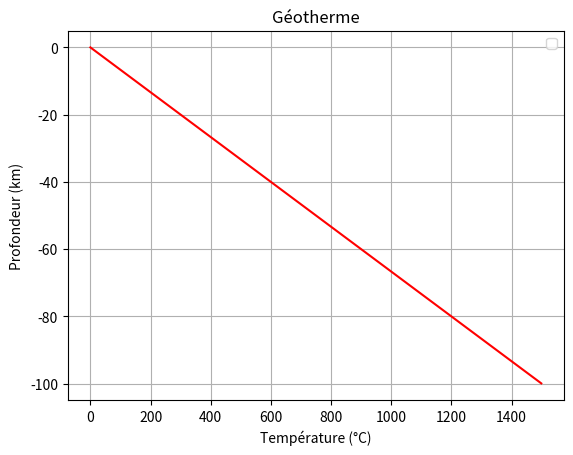
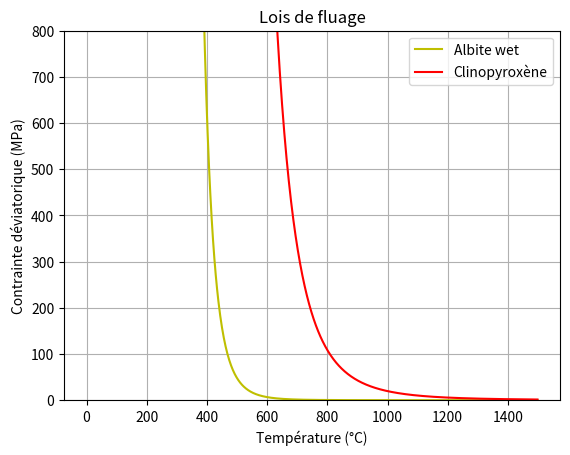

Write the Python code that produced these figures, in order.
#!/usr/bin/env python3
# -*- coding: utf-8 -*-
"""
Created on Wed May  5 11:26:06 2021

@author: antoinemaitre
"""

import numpy as np
import matplotlib.pyplot as plt


"""Construction du profil rhéologique du gabbro du Queyras"""


'Gradient géothermique'

z = np.arange(0,100,0.1)             #Profondeur (km)
q = 15*10**(-3)                      #Chaleur (J = N.m)
T = (q*(z*10**3))+273                #Température (K)



"""Comportement fragile - Byerlee"""

'Pression lithostatique'

rho = 3300                           #Masse volumique (kg/m3)

g = 9.81                             #Accélération de pesanteur (m/s2)
Plith = rho*g*(z*10**3)              #Pression lithostatique (Pa)
mu = 0.6                             #Coefficient de friction (/)
pf=0.9                               #Pression fluide (comprise entre 0 et 1)

taub = (mu*Plith*(1-pf))*10**(-6)    #Contrainte déviatorique (MPa)



"""Comportement ductile - fluage dislocation"""

'Albite'

n = 3                       #Exposant de contrainte (/)
logA1 = 3.4
A1 = 10**logA1              #Constante différente chaque phase minérale (MPa)
#fH2O= 0.2                  #Pourcentage d'H2O (wt%)
Q = 332*10**3               #Énergie d'activation (J.mol^(-1))
R = 8.314                   #Constante des gaz parfaits ((kPa.L)/(mol.K))
strainrate = 10**(-14)      #Taux de déformation (s-1)

taud1 = (strainrate/A1)**(1/n)*np.exp(Q/(R*T*n))    #Contrainte déviatorique (MPa)


# 'Anorthite 1'
    
# n = 3                       #Exposant de contrainte (/)
# logA2 = 12.7
# A2 = 10**logA2              #Constante différente chaque phase minérale (MPa)
# #fH2O= 0.2                  #Pourcentage d'H2O (wt%)
# Q = 648*10**3               #Énergie d'activation (J.mol^(-1))
# R = 8.314                   #Constante des gaz parfaits ((kPa.L)/(mol.K))
# strainrate = 10**(-14)      #Taux de déformation (s-1)

# taud2 = (strainrate/A2)**(1/n)*np.exp(Q/(R*T*n))    #Contrainte déviatorique (MPa)

# 'Anorthite 2'

# n = 3                       #Exposant de contrainte (/)
# logA3 = 2.6
# A3 = 10**logA3              #Constante différente chaque phase minérale (MPa)
# #fH2O= 0.2                  #Pourcentage d'H2O (wt%)
# Q = 356*10**3               #Énergie d'activation (J.mol^(-1))
# R = 8.314                   #Constante des gaz parfaits ((kPa.L)/(mol.K))
# strainrate = 10**(-14)      #Taux de déformation (s-1)

# taud3 = (strainrate/A3)**(1/n)*np.exp(Q/(R*T*n))    #Contrainte déviatorique (MPa)


'Clinopyroxène (diospide wet)'

n = 5.5                     #Exposant de contrainte (/)
logA4 = 0.8 
A4 = 10**logA4              #Constante différente chaque phase minérale (MPa)
#fH2O= 0.2                  #Pourcentage d'H2O (wt%)
Q = 534*10**3               #Énergie d'activation (J.mol^(-1))
R = 8.314                   #Constante des gaz parfaits ((kPa.L)/(mol.K))
strainrate = 10**(-14)      #Taux de déformation (s-1)

taud4 = (strainrate/A4)**(1/n)*np.exp(Q/(R*T*n))    #Contrainte déviatorique (MPa)


'Amphibole'

#n = 3
#logA5 =
#A5 = 10**logA5
#fH2O= 0.2
#Q = 
#R = 8.314
#strainrate = 10**(-14)      #Taux de déformation (s-1)

#taud5 = (strainrate/A5)**(1/n)*np.exp(Q/(R*T*n))    #Contrainte déviatorique (MPa)


"""Représentation"""


'Profil rhéologique (Loi de fluage - Profondeur)'

plt.figure(1)       

#Loi de Byerlee :

#plt.plot(taub,-z,'black', label='Loi de Byerlee', linewidth = 2)

#Loi de fluage : Albite - Arnothite 1 - Anorthite 2 - Clinopyroxène :
    
#plt.plot(taud1,-z,'-g',label='Albite wet', linewidth = 2)
#plt.plot(taud2,-z,'--b',label='Anorthite 1',linewidth = 1)
#plt.plot(taud3,-z,'--g',label ='Anorthite 2',linewidth = 1)
#plt.plot(taud4,-z,'-r',label='Clinopyroxène',linewidth = 2)
#plt.plot(T-273, -z,'b')

plt.legend(loc = 'lower right')
plt.grid()
plt.xlim(0,200)
plt.ylim (-100,0)
plt.xlabel('Contrainte déviatorique (MPa)') ; plt.ylabel('Profondeur (km)')
plt.title("Profil rhéologique")


'Géotherme'

plt.figure(2)   
    
plt.plot(T-273, -z,'r')

plt.xlabel('Température (°C)') ; plt.ylabel('Profondeur (km)')
plt.title("Géotherme")
plt.grid()
plt.legend()


'Loi de fluage'

plt.figure(3)

plt.plot(T-273,taud1,'-y',label='Albite wet')
#plt.plot(T-273,taud2,'--b',label='Anorthite 1')
#plt.plot(T-273,taud3,'--g',label ='Anorthite 2')
plt.plot(T-273,taud4,'-r',label='Clinopyroxène')

plt.ylim(0,800)
plt.grid()
plt.legend(loc = 'upper right')
plt.xlabel('Température (°C)') ; plt.ylabel('Contrainte déviatorique (MPa)')
plt.title("Lois de fluage")
















